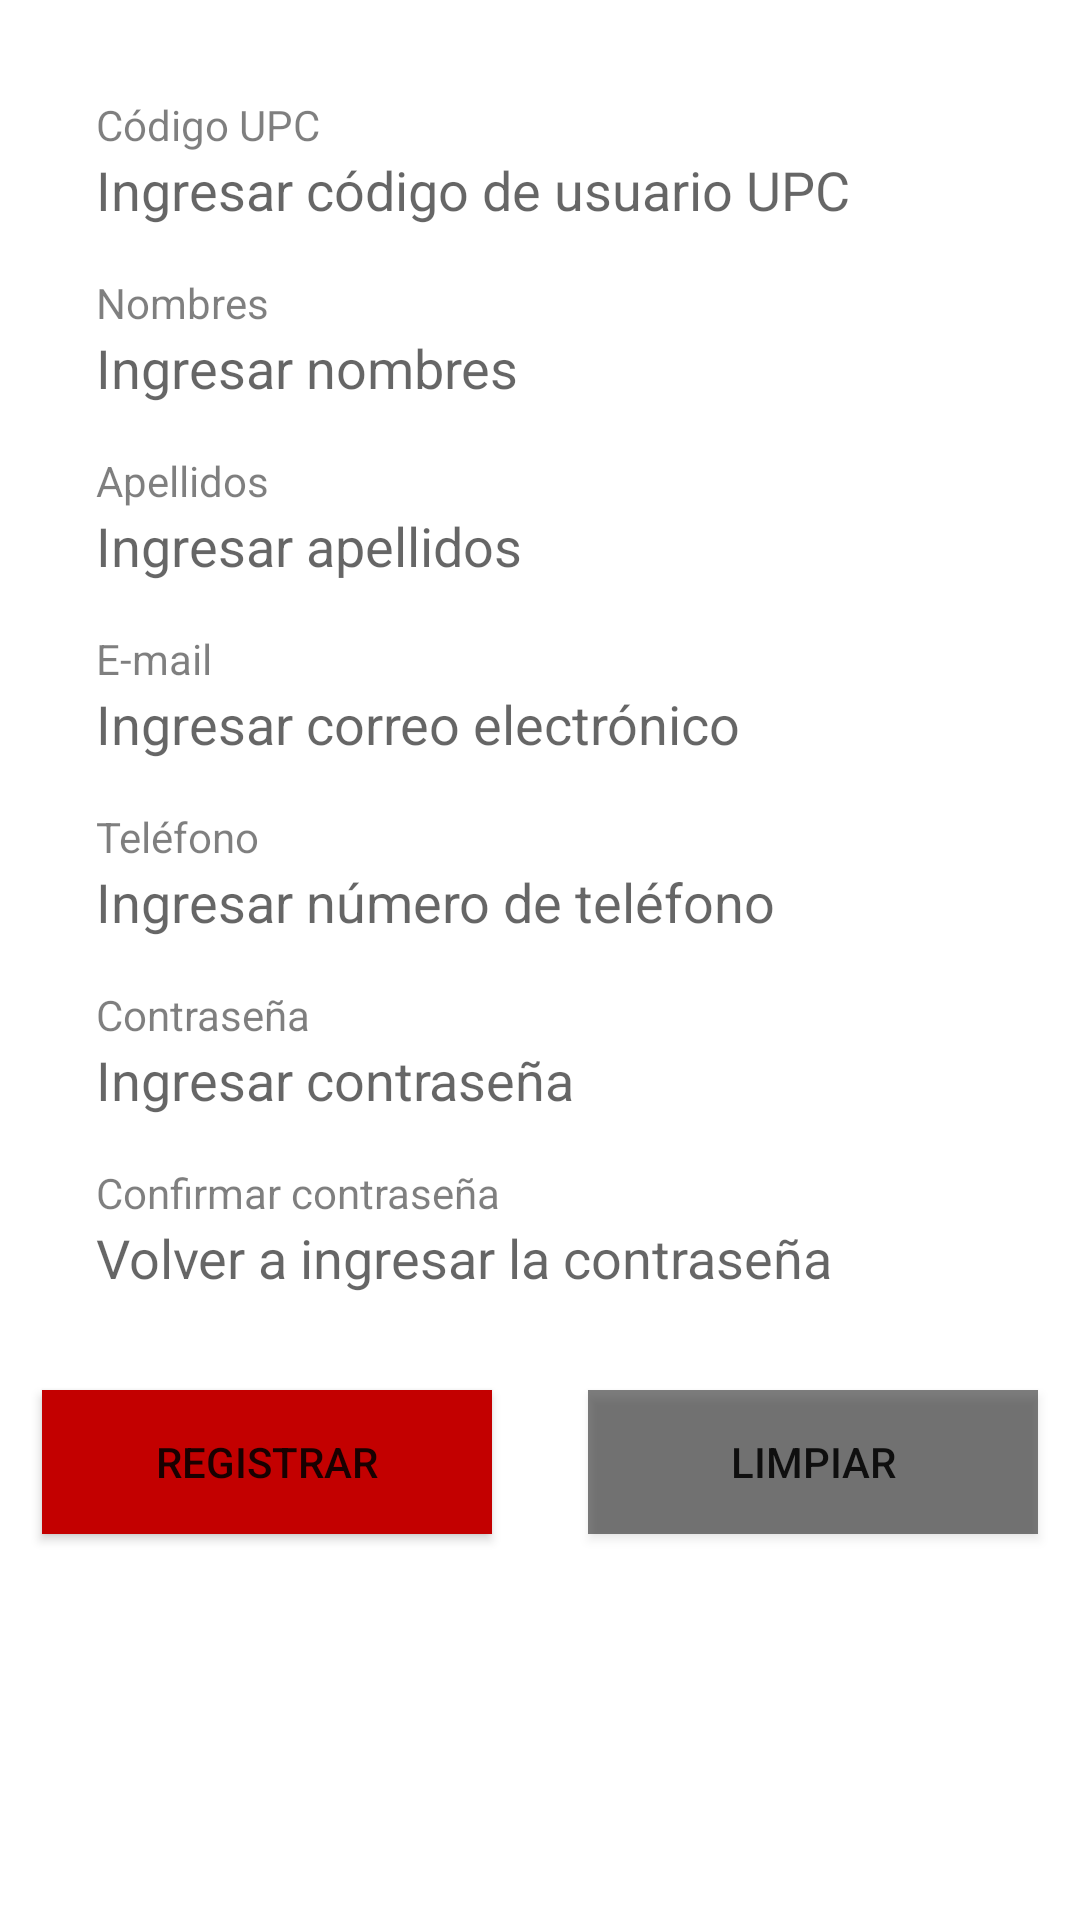

The Android layout XML behind this screen, and the referenced resources:
<!-- AndroidManifest.xml: application theme Theme.AppCompat.Light -->
<!-- res/layout/activity_registro.xml -->
<?xml version="1.0" encoding="utf-8"?>
<androidx.constraintlayout.widget.ConstraintLayout xmlns:android="http://schemas.android.com/apk/res/android"
    xmlns:app="http://schemas.android.com/apk/res-auto"
    xmlns:tools="http://schemas.android.com/tools"
    android:layout_width="match_parent"
    android:layout_height="match_parent"
    android:background="#FFFFFFFF"
    tools:context=".registro">

    <TextView
        android:id="@+id/lblCodigoRegistro"
        android:layout_width="wrap_content"
        android:layout_height="wrap_content"
        android:layout_marginStart="32dp"
        android:layout_marginLeft="32dp"
        android:layout_marginTop="32dp"
        android:text="@string/codigo_usuario"
        android:textColor="#80000000"
        app:layout_constraintStart_toStartOf="parent"
        app:layout_constraintTop_toTopOf="parent" />

    <EditText
        android:id="@+id/txtCodigoRegistro"
        android:layout_width="match_parent"
        android:layout_height="wrap_content"
        android:layout_marginStart="32dp"
        android:layout_marginLeft="32dp"
        android:layout_marginEnd="32dp"
        android:layout_marginRight="32dp"
        android:autofillHints=""
        android:background="@drawable/edittext_selector"
        android:ems="10"
        android:hint="@string/ingresar_codigo"
        android:inputType="textPersonName"
        android:textColor="#000000"
        app:layout_constraintEnd_toEndOf="parent"
        app:layout_constraintStart_toStartOf="parent"
        app:layout_constraintTop_toBottomOf="@+id/lblCodigoRegistro" />

    <TextView
        android:id="@+id/lblNombresRegistro"
        android:layout_width="wrap_content"
        android:layout_height="wrap_content"
        android:layout_marginStart="32dp"
        android:layout_marginLeft="32dp"
        android:layout_marginTop="16dp"
        android:text="@string/nombres"
        android:textColor="#80000000"
        app:layout_constraintStart_toStartOf="parent"
        app:layout_constraintTop_toBottomOf="@+id/txtCodigoRegistro" />

    <EditText
        android:id="@+id/txtNombresRegistro"
        android:layout_width="match_parent"
        android:layout_height="wrap_content"
        android:layout_marginStart="32dp"
        android:layout_marginLeft="32dp"
        android:layout_marginEnd="32dp"
        android:layout_marginRight="32dp"
        android:background="@drawable/edittext_selector"
        android:ems="10"
        android:hint="@string/ingresar_nombres"
        android:inputType="textPersonName"
        android:textColor="#000000"
        app:layout_constraintEnd_toEndOf="parent"
        app:layout_constraintStart_toStartOf="parent"
        app:layout_constraintTop_toBottomOf="@+id/lblNombresRegistro" />

    <TextView
        android:id="@+id/lblApellidosRegistro"
        android:layout_width="wrap_content"
        android:layout_height="wrap_content"
        android:layout_marginStart="32dp"
        android:layout_marginLeft="32dp"
        android:layout_marginTop="16dp"
        android:text="@string/apellidos"
        android:textColor="#80000000"
        app:layout_constraintStart_toStartOf="parent"
        app:layout_constraintTop_toBottomOf="@+id/txtNombresRegistro" />

    <EditText
        android:id="@+id/txtApellidosRegistro"
        android:layout_width="match_parent"
        android:layout_height="wrap_content"
        android:layout_marginStart="32dp"
        android:layout_marginLeft="32dp"
        android:layout_marginEnd="32dp"
        android:layout_marginRight="32dp"
        android:background="@drawable/edittext_selector"
        android:ems="10"
        android:hint="@string/ingresar_apellidos"
        android:inputType="textPersonName"
        android:textColor="#000000"
        app:layout_constraintEnd_toEndOf="parent"
        app:layout_constraintStart_toStartOf="parent"
        app:layout_constraintTop_toBottomOf="@+id/lblApellidosRegistro" />

    <TextView
        android:id="@+id/lblMailRegistro"
        android:layout_width="wrap_content"
        android:layout_height="wrap_content"
        android:layout_marginStart="32dp"
        android:layout_marginLeft="32dp"
        android:layout_marginTop="16dp"
        android:text="@string/correo"
        android:textColor="#80000000"
        app:layout_constraintStart_toStartOf="parent"
        app:layout_constraintTop_toBottomOf="@+id/txtApellidosRegistro" />

    <EditText
        android:id="@+id/txtMailRegistro"
        android:layout_width="match_parent"
        android:layout_height="wrap_content"
        android:layout_marginStart="32dp"
        android:layout_marginLeft="32dp"
        android:layout_marginEnd="32dp"
        android:layout_marginRight="32dp"
        android:background="@drawable/edittext_selector"
        android:ems="10"
        android:hint="@string/ingresar_correo"
        android:inputType="textEmailAddress"
        android:textColor="#000000"
        app:layout_constraintEnd_toEndOf="parent"
        app:layout_constraintStart_toStartOf="parent"
        app:layout_constraintTop_toBottomOf="@+id/lblMailRegistro" />

    <TextView
        android:id="@+id/lblPhoneRegistro"
        android:layout_width="wrap_content"
        android:layout_height="wrap_content"
        android:layout_marginStart="32dp"
        android:layout_marginLeft="32dp"
        android:layout_marginTop="16dp"
        android:text="@string/telefono"
        android:textColor="#80000000"
        app:layout_constraintStart_toStartOf="parent"
        app:layout_constraintTop_toBottomOf="@+id/txtMailRegistro" />

    <EditText
        android:id="@+id/txtPhoneRegistro"
        android:layout_width="match_parent"
        android:layout_height="wrap_content"
        android:layout_marginStart="32dp"
        android:layout_marginLeft="32dp"
        android:layout_marginEnd="32dp"
        android:layout_marginRight="32dp"
        android:background="@drawable/edittext_selector"
        android:ems="10"
        android:hint="@string/ingresar_telefono"
        android:inputType="phone"
        android:textColor="#000000"
        app:layout_constraintEnd_toEndOf="parent"
        app:layout_constraintStart_toStartOf="parent"
        app:layout_constraintTop_toBottomOf="@+id/lblPhoneRegistro" />

    <TextView
        android:id="@+id/lblClaveRegistro"
        android:layout_width="wrap_content"
        android:layout_height="wrap_content"
        android:layout_marginStart="32dp"
        android:layout_marginLeft="32dp"
        android:layout_marginTop="16dp"
        android:text="@string/contrasena"
        android:textColor="#80000000"
        app:layout_constraintStart_toStartOf="parent"
        app:layout_constraintTop_toBottomOf="@+id/txtPhoneRegistro" />

    <EditText
        android:id="@+id/txtClaveRegistro"
        android:layout_width="match_parent"
        android:layout_height="wrap_content"
        android:layout_marginStart="32dp"
        android:layout_marginLeft="32dp"
        android:layout_marginEnd="32dp"
        android:layout_marginRight="32dp"
        android:background="@drawable/edittext_selector"
        android:ems="10"
        android:hint="@string/ingresar_clave"
        android:inputType="textPassword"
        android:textColor="#000000"
        app:layout_constraintEnd_toEndOf="parent"
        app:layout_constraintStart_toStartOf="parent"
        app:layout_constraintTop_toBottomOf="@+id/lblClaveRegistro" />

    <TextView
        android:id="@+id/lblClave2Registro"
        android:layout_width="wrap_content"
        android:layout_height="wrap_content"
        android:layout_marginStart="32dp"
        android:layout_marginLeft="32dp"
        android:layout_marginTop="16dp"
        android:text="@string/confirmar_clave"
        android:textColor="#80000000"
        app:layout_constraintStart_toStartOf="parent"
        app:layout_constraintTop_toBottomOf="@+id/txtClaveRegistro" />

    <EditText
        android:id="@+id/txtClave2Registro"
        android:layout_width="match_parent"
        android:layout_height="wrap_content"
        android:layout_marginStart="32dp"
        android:layout_marginLeft="32dp"
        android:layout_marginEnd="32dp"
        android:layout_marginRight="32dp"
        android:background="@drawable/edittext_selector"
        android:ems="10"
        android:hint="@string/ingresar_confirmarClave"
        android:inputType="textPassword"
        android:textColor="#000000"
        app:layout_constraintEnd_toEndOf="parent"
        app:layout_constraintStart_toStartOf="parent"
        app:layout_constraintTop_toBottomOf="@+id/lblClave2Registro" />

    <Button
        android:id="@+id/btnRegistrarRegistro"
        android:layout_width="150dp"
        android:layout_height="wrap_content"
        android:layout_marginTop="32dp"
        android:layout_marginEnd="16dp"
        android:layout_marginRight="16dp"
        android:background="@color/colorUPC"
        android:text="@string/registrar"
        app:layout_constraintEnd_toStartOf="@+id/guideline"
        app:layout_constraintTop_toBottomOf="@+id/txtClave2Registro" />

    <Button
        android:id="@+id/btnLimpiarRegistro"
        android:layout_width="150dp"
        android:layout_height="wrap_content"
        android:layout_marginStart="16dp"
        android:layout_marginLeft="16dp"
        android:layout_marginTop="32dp"
        android:background="#80000000"
        android:text="@string/limpiar"
        app:layout_constraintStart_toStartOf="@+id/guideline"
        app:layout_constraintTop_toBottomOf="@+id/txtClave2Registro" />

    <androidx.constraintlayout.widget.Guideline
        android:id="@+id/guideline"
        android:layout_width="wrap_content"
        android:layout_height="wrap_content"
        android:orientation="vertical"
        app:layout_constraintGuide_percent="0.5" />
</androidx.constraintlayout.widget.ConstraintLayout>
<!-- resources referenced by this layout -->
<resources>
  <color name="colorUPC">#C30000</color>
  <!-- drawable edittext_selector (drawable) -->
  <?xml version="1.0" encoding="utf-8"?>
  <selector xmlns:android="http://schemas.android.com/apk/res/android">
      <item android:drawable="@drawable/edittext_pressed" android:state_pressed="true" /> 
      <item android:drawable="@drawable/edittext_pressed" android:state_focused="true" /> 
      <item android:drawable="@drawable/edittext_disable" android:state_enabled="false" /> 
      <item android:drawable="@drawable/edittext_default" /> 
  </selector>
  <string name="apellidos">Apellidos</string>
  <string name="codigo_usuario">Código UPC</string>
  <string name="confirmar_clave">Confirmar contraseña</string>
  <string name="contrasena">Contraseña</string>
  <string name="correo">E-mail</string>
  <string name="ingresar_apellidos">Ingresar apellidos</string>
  <string name="ingresar_clave">Ingresar contraseña</string>
  <string name="ingresar_codigo">Ingresar código de usuario UPC</string>
  <string name="ingresar_confirmarClave">Volver a ingresar la contraseña</string>
  <string name="ingresar_correo">Ingresar correo electrónico</string>
  <string name="ingresar_nombres">Ingresar nombres</string>
  <string name="ingresar_telefono">Ingresar número de teléfono</string>
  <string name="limpiar">limpiar</string>
  <string name="nombres">Nombres</string>
  <string name="registrar">registrar</string>
  <string name="telefono">Teléfono</string>
  <!-- drawable edittext_pressed (drawable) -->
  <?xml version="1.0" encoding="utf-8"?>
  <layer-list xmlns:android="http://schemas.android.com/apk/res/android" >
      <item>
          <shape android:shape="rectangle" >
              <solid android:color="#f00" />
              <padding android:bottom="2dp" />
          </shape>
      </item>
      <item android:bottom="5dp">
          <shape android:shape="rectangle" >
              <solid android:color="#fff" />
  
              <padding
                  android:left="0dp"
                  android:right="0dp" />
          </shape>
      </item>
      <item>
          <shape android:shape="rectangle" >
              <solid android:color="#fff" />
          </shape>
      </item>
  
  </layer-list>
  <!-- drawable edittext_default (drawable) -->
  <?xml version="1.0" encoding="utf-8"?>
  <layer-list xmlns:android="http://schemas.android.com/apk/res/android" >
      <item>
          <shape android:shape="rectangle" >
              <solid android:color="#FFCCCC" />
              <padding android:bottom="2dp" />
          </shape>
      </item>
      <item android:bottom="5dp">
          <shape android:shape="rectangle" >
              <solid android:color="#fff" />
  
              <padding
                  android:left="0dp"
                  android:right="0dp" />
          </shape>
      </item>
      <item>
          <shape android:shape="rectangle" >
              <solid android:color="#fff" />
          </shape>
      </item>
  </layer-list>
</resources>
